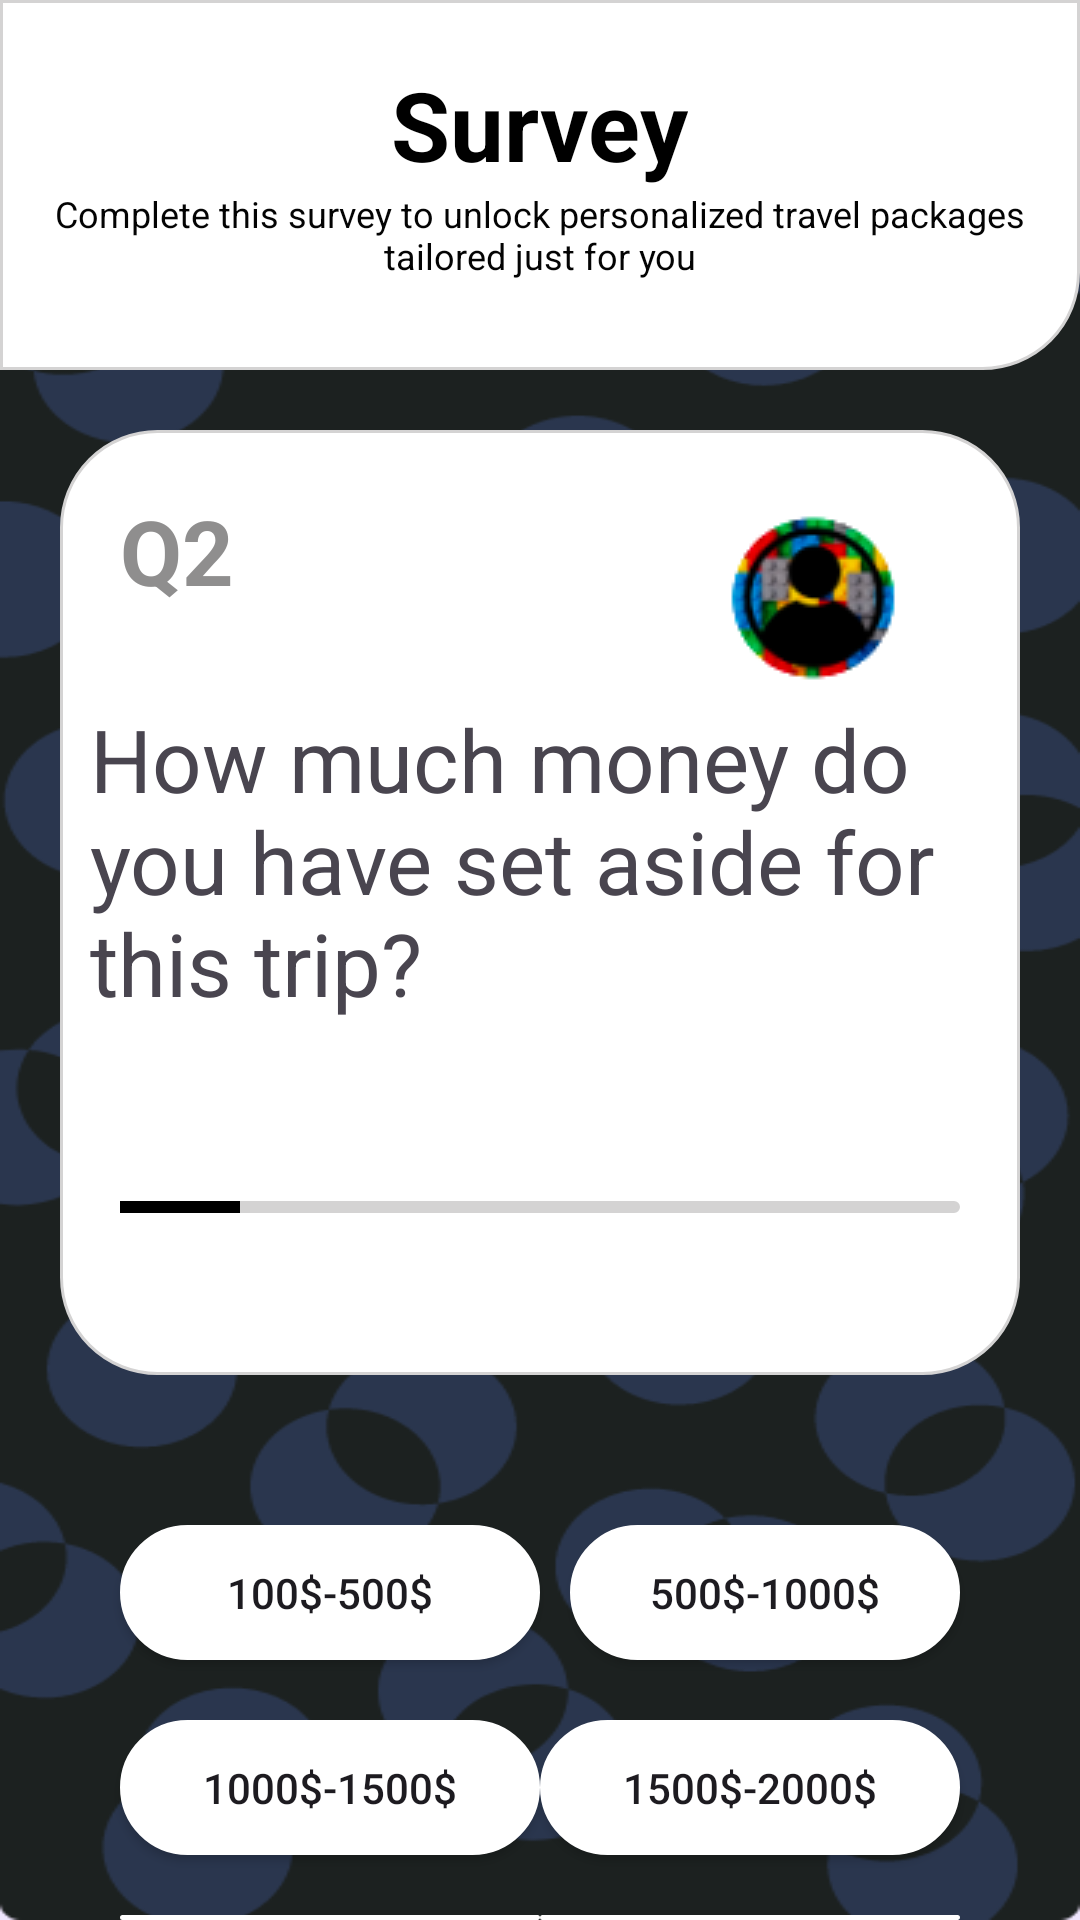

Produce the Android XML layout that renders to this screen, including the resource entries it uses.
<!-- AndroidManifest.xml: application theme Theme.ExploreSphere -->
<!-- res/layout/layout_survey_q2.xml -->
<?xml version="1.0" encoding="utf-8"?>
<RelativeLayout xmlns:android="http://schemas.android.com/apk/res/android"
    android:layout_width="match_parent"
    android:layout_height="match_parent"
    android:background="@drawable/ic_common_background">
    <RelativeLayout
        android:id="@+id/layout_survrey"
        android:layout_width="match_parent"
        android:layout_height="wrap_content"
        android:background="@drawable/layout_survey">
        <TextView
            android:id="@+id/survey_TextView"
            android:layout_width="wrap_content"
            android:layout_height="wrap_content"
            android:textSize="32sp"
            android:layout_centerHorizontal="true"
            android:layout_marginTop="20dp"
            android:text="Survey"
            android:textStyle="bold"
            android:textColor="@color/black"/>
        <TextView

            android:layout_width="wrap_content"
            android:layout_height="wrap_content"
            android:textSize="12sp"
            android:layout_centerHorizontal="true"
            android:text="Complete this survey to unlock personalized travel packages tailored just for you" android:gravity="center"
            android:layout_marginLeft="10dp"
            android:layout_marginRight="10dp"
            android:layout_below="@+id/survey_TextView"
            android:layout_marginBottom="30dp"
            android:textColor="#030303"/>
    </RelativeLayout>

    <RelativeLayout
        android:id="@+id/layout_Q1"
        android:layout_width="match_parent"
        android:layout_height="315dp"
        android:layout_below="@+id/layout_survrey"
        android:layout_marginStart="20dp"
        android:layout_marginTop="20dp"
        android:layout_marginEnd="20dp"
        android:layout_marginBottom="20dp"
        android:background="@drawable/layout_background_aboutus">

        <TextView
            android:id="@+id/Q1_textview"
            android:layout_width="wrap_content"
            android:layout_height="wrap_content"
            android:layout_marginStart="20dp"
            android:layout_marginTop="20dp"
            android:layout_marginEnd="20dp"
            android:layout_marginBottom="20dp"
            android:text="Q2"
            android:textColor="#8f8e8e"
            android:textSize="30sp"
            android:textStyle="bold" />
        <ImageView
            android:layout_width="wrap_content"
            android:layout_height="wrap_content"
            android:layout_alignParentEnd="true"
            android:layout_marginRight="30dp"
            android:layout_marginTop="20dp"
            android:background="@drawable/ic_person"/>

        <TextView
            android:id="@+id/Q1e_textview"
            android:layout_width="wrap_content"
            android:layout_height="wrap_content"
            android:layout_below="@+id/Q1_textview"
            android:layout_marginStart="10dp"
            android:layout_marginTop="10dp"
            android:layout_marginEnd="10dp"
            android:layout_marginBottom="10dp"
            android:text="How much money do you have set aside for this trip? "
            android:textSize="29sp" />

        <RelativeLayout
            android:layout_width="match_parent"
            android:layout_height="4dp"
            android:layout_below="@+id/Q1e_textview"
            android:layout_marginLeft="20dp"
            android:layout_marginTop="50dp"
            android:layout_marginRight="20dp"
            android:layout_marginBottom="30dp"
            android:background="@drawable/layout_edittext">

            <View
                android:layout_width="40dp"
                android:layout_height="match_parent"
                android:background="@color/black"

                />
        </RelativeLayout>

    </RelativeLayout>
    <RelativeLayout
        android:id="@+id/layout_button"
        android:layout_width="wrap_content"
        android:layout_height="match_parent"
        android:layout_below="@+id/layout_Q1">
    <Button
        android:id="@+id/button1"
        android:layout_width="140dp"
        android:layout_height="45dp"

        android:text="100$-500$"
        android:layout_marginTop="30dp"
        android:layout_marginLeft="40dp"
        android:background="@drawable/layout_white_background"/>

    <Button
        android:id="@+id/button2"
        android:layout_width="140dp"
        android:layout_height="45dp"
        android:layout_below="@+id/button1"
        android:layout_marginTop="20dp"
        android:text="1000$-1500$"
        android:background="@drawable/layout_white_background"
        android:layout_marginLeft="40dp"/>
    <Button
        android:id="@+id/button3"
        android:layout_width="130dp"
        android:layout_height="45dp"

        android:text="500$-1000$"
        android:layout_marginLeft="20dp"
        android:layout_alignParentEnd="true"
        android:layout_marginTop="30dp"
        android:layout_marginRight="40dp"
        android:background="@drawable/layout_white_background"/>
    <Button
        android:id="@+id/button4"
        android:layout_width="140dp"
        android:layout_height="45dp"
        android:layout_below="@+id/button3"
        android:text="1500$-2000$"
        android:layout_marginLeft="20dp"
        android:layout_marginTop="20dp"
        android:layout_alignParentEnd="true"
        android:layout_marginRight="40dp"
        android:background="@drawable/layout_white_background"/>
    <Button
        android:id="@+id/button5"
        android:layout_width="140dp"
        android:layout_height="45dp"
        android:layout_below="@+id/button2"
        android:layout_marginTop="20dp"
        android:text="2000$-2500$"
        android:layout_marginLeft="40dp"
        android:background="@drawable/layout_white_background"/>
    <Button
        android:id="@+id/button6"
        android:layout_width="140dp"
        android:layout_height="45dp"
        android:layout_below="@+id/button4"
        android:text="2500$+"
        android:layout_marginLeft="20dp"
        android:layout_marginTop="20dp"
        android:layout_alignParentEnd="true"
        android:layout_marginRight="40dp"
        android:background="@drawable/layout_white_background"/>
    </RelativeLayout>
</RelativeLayout>
<!-- resources referenced by this layout -->
<resources>
  <color name="black">#FF000000</color>
  <!-- drawable ic_common_background: png bitmap (drawable, 51312 bytes) -->
  <!-- drawable ic_person: png bitmap (drawable, 5481 bytes) -->
  <!-- drawable layout_background_aboutus (drawable) -->
  <?xml version="1.0" encoding="utf-8"?>
  <selector xmlns:android="http://schemas.android.com/apk/res/android">
      <item>
          <shape android:shape="rectangle">
              <solid android:color="@color/white" />
              <corners android:bottomLeftRadius="32dp" android:bottomRightRadius="32dp" android:topLeftRadius="32dp" android:topRightRadius="32dp" />
              <size android:width="50dp" />
              <stroke android:width="1dp" android:color="#d4d3d3" />
  
          </shape>
      </item>
  </selector>
  <!-- drawable layout_edittext (drawable) -->
  <?xml version="1.0" encoding="utf-8"?>
  <selector xmlns:android="http://schemas.android.com/apk/res/android">
      <item>
          <shape android:shape="rectangle">
              <solid android:color="#d4d3d3" />
              <corners android:bottomLeftRadius="32dp" android:bottomRightRadius="32dp" android:topLeftRadius="32dp" android:topRightRadius="32dp" />
              <size android:width="50dp" />
              <stroke android:width="1dp" android:color="#d4d3d3" />
  
          </shape>
      </item>
  </selector>
  <!-- drawable layout_survey (drawable) -->
  <?xml version="1.0" encoding="utf-8"?>
  <selector xmlns:android="http://schemas.android.com/apk/res/android">
      <item>
          <shape android:shape="rectangle">
              <solid android:color="@color/white" />
              <corners android:bottomLeftRadius="0dp" android:bottomRightRadius="32dp" android:topLeftRadius="0dp" android:topRightRadius="0dp" />
              <size android:width="50dp" />
              <stroke android:width="1dp" android:color="#d4d3d3" />
  
          </shape>
      </item>
  </selector>
  <!-- drawable layout_white_background (drawable) -->
  <?xml version="1.0" encoding="utf-8"?>
  <selector xmlns:android="http://schemas.android.com/apk/res/android">
      <item>
          <shape android:shape="rectangle">
              <solid android:color="@color/white" />
              <corners android:bottomLeftRadius="32dp" android:bottomRightRadius="32dp" android:topLeftRadius="32dp" android:topRightRadius="32dp" />
              <size android:width="50dp" />
              <stroke android:width="1dp" android:color="@color/white" />
  
          </shape>
      </item>
  </selector>
  <style name="Theme.ExploreSphere" parent="Base.Theme.ExploreSphere" />
  <color name="white">#FFFFFFFF</color>
  <style name="Base.Theme.ExploreSphere" parent="Theme.Material3.DayNight.NoActionBar">
          
          
      </style>
</resources>
